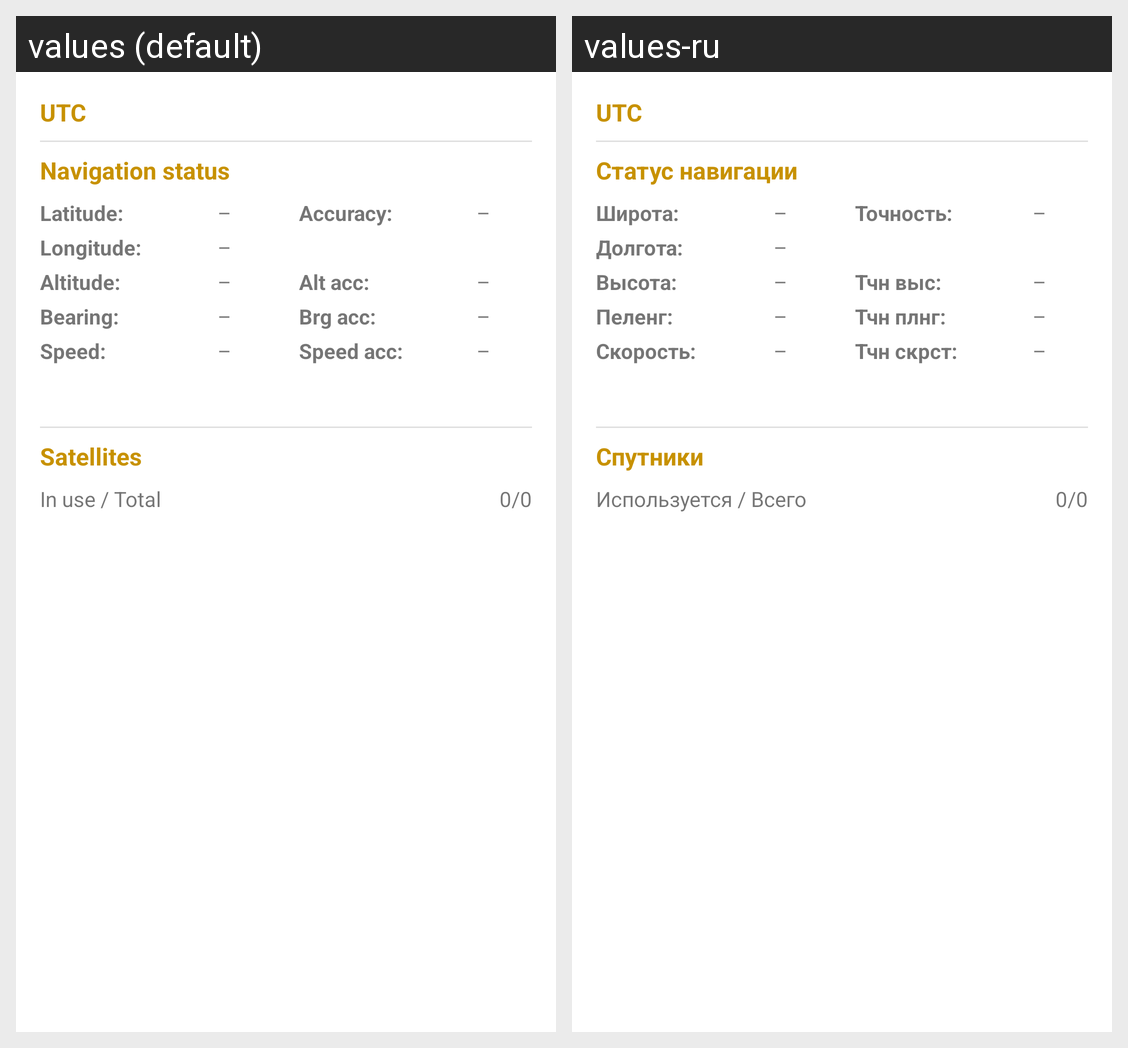

Here is an Android app screen in its default locale and in the app's own translations. Write out the translated-string differences for the strings that appear on this screen.
Android screen res/layout/fragment_status.xml rendered under 2 locales, left to right: values (default), values-ru. Device: Nexus 5 (rendered at 1080×1920; each locale shown at half size, 540×960, under a caption strip naming it); theme Theme.GNSSServer.
Strings drawn on this screen, with the default value and each locale's value (text and hints the layout hard-codes, and strings that could not be matched under every locale, appear in the picture but are not listed):

satellites_textView
  values: Satellites
  values-ru: Спутники

sat_used_textView
  values: In use / Total
  values-ru: Используется / Всего

navigation_status_textView
  values: Navigation status
  values-ru: Статус навигации

lat_textView
  values: Latitude:
  values-ru: Широта:

long_textView
  values: Longitude:
  values-ru: Долгота:

altitude_textView
  values: Altitude:
  values-ru: Высота:

accuracy_textView
  values: Accuracy:
  values-ru: Точность:

altAccuracy_textView
  values: Alt acc:
  values-ru: Тчн выс:

bearing_textView
  values: Bearing:
  values-ru: Пеленг:

bearingAcc_textView
  values: Brg acc:
  values-ru: Тчн плнг:

speed_textView
  values: Speed:
  values-ru: Скорость:

speedAccuracy_textView
  values: Speed acc:
  values-ru: Тчн скрст:
